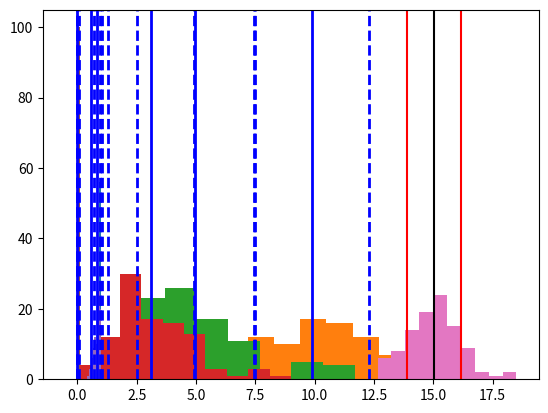

The matplotlib source for this figure:

# coding: utf-8

# In[169]:


import numpy as np


# In[170]:


import matplotlib.pyplot as plt 


# In[171]:


get_ipython().magic('matplotlib inline')


# In[176]:


bernoulli = np.random.binomial(1,.5, 100)


# In[209]:


plt.hist(bernoulli)
plt.axvline(bernoulli.mean(), color='b', linestyle='solid', linewidth=2)
plt.axvline(bernoulli.mean() + bernoulli.std(), color='b', linestyle='dashed', linewidth=2)
plt.axvline(bernoulli.mean()-bernoulli.std(), color='b', linestyle='dashed', linewidth=2) 
plt.show()


# In[195]:


np.mean(bernoulli)


# In[190]:


np.std(bernoulli)


# In[ ]:


#Helpful to understand two possible outcomes of an event. 


# In[111]:


binomial = np.random.binomial(20, 0.5, 100)


# In[207]:


plt.hist(binomial)
plt.axvline(binomial.mean(), color='b', linestyle='solid', linewidth=2)
plt.axvline(binomial.mean() + binomial.std(), color='b', linestyle='dashed', linewidth=2)
plt.axvline(binomial.mean()-binomial.std(), color='b', linestyle='dashed', linewidth=2) 
plt.show()


# In[79]:


np.mean(binomial)


# In[85]:


np.std(binomial)


# In[ ]:


#Helpful to count the number of successes when an event with two possible outcomes is repeated many times. 


# In[86]:


gamma = np.random.gamma(5, 1, 100)


# In[210]:


plt.hist(gamma)
plt.axvline(gamma.mean(), color='b', linestyle='solid', linewidth=2)
plt.axvline(gamma.mean() + gamma.std(), color='b', linestyle='dashed', linewidth=2)
plt.axvline(gamma.mean()-gamma.std(), color='b', linestyle='dashed', linewidth=2) 
plt.show()


# In[198]:


np.mean(gamma)


# In[155]:


np.std(gamma)


# In[156]:


#Represents the time unti an event (when event starts out unlikely), becomes more likely, then becomes more likely again, 
#and less likely afterward. 


# In[157]:


poisson = np.random.poisson(3, 100)


# In[211]:


plt.hist(poisson)
plt.axvline(poisson.mean(), color='b', linestyle='solid', linewidth=2)
plt.axvline(poisson.mean() + poisson.std(), color='b', linestyle='dashed', linewidth=2)
plt.axvline(poisson.mean()-poisson.std(), color='b', linestyle='dashed', linewidth=2) 
plt.show()


# In[93]:


np.mean(poisson)


# In[94]:


np.std(poisson)


# In[ ]:


#Represents the amount of time an event happens in a particular interval of time. 


# In[212]:


beta = np.random.beta(5, 1, 100)
plt.hist(beta)
plt.axvline(beta.mean(), color='b', linestyle='solid', linewidth=2)
plt.axvline(beta.mean() + beta.std(), color='b', linestyle='dashed', linewidth=2)
plt.axvline(beta.mean()-beta.std(), color='b', linestyle='dashed', linewidth=2) 
plt.show()


# In[99]:


np.mean(beta)


# In[100]:


np.std(beta)


# In[ ]:


#To model the behavior of random variables limited to intervals of finite length in a wide variety of disciplines.


# In[101]:


negative_binomial = np.random.negative_binomial(5, 1, 100)


# In[213]:


plt.hist(negative_binomial)
plt.axvline(negative_binomial.mean(), color='b', linestyle='solid', linewidth=2)
plt.axvline(negative_binomial.mean() + negative_binomial.std(), color='b', linestyle='dashed', linewidth=2)
plt.axvline(negative_binomial.mean()-negative_binomial.std(), color='b', linestyle='dashed', linewidth=2) 
plt.show()


# In[103]:


np.mean(negative_binomial)


# In[104]:


np.std(negative_binomial)


# In[ ]:


#Frequency distribution of the possible number of successful outcomes in a given number of trials in each of which
#there is the same probaility of success. 


# In[ ]:


#The skewed distributions have means and standard deviations further away from each other; whilst the "normal" distributions
#have a central tendency. But these other distributions are still useful with large amounts of data and serve their 
#specific purposes. #np.random.NORMAL 


# In[33]:


#Additionally


# In[133]:


var1 = np.random.normal(5,.5, 100)


# In[134]:


var2 = np.random.normal(10, 1, 100)


# In[135]:


var3 = var1+var2


# In[215]:


mean = np.mean(var3)


# In[216]:


sd = np.std(var3)


# In[217]:


plt.hist(var3)
plt.axvline(x=mean, color='black')
plt.axvline(x=mean+sd, color='red')
plt.axvline(x=mean-sd, color='red')
plt.show()


# In[ ]:


#Random seed will generate various results; results skew slightly in this normal distribution. 

